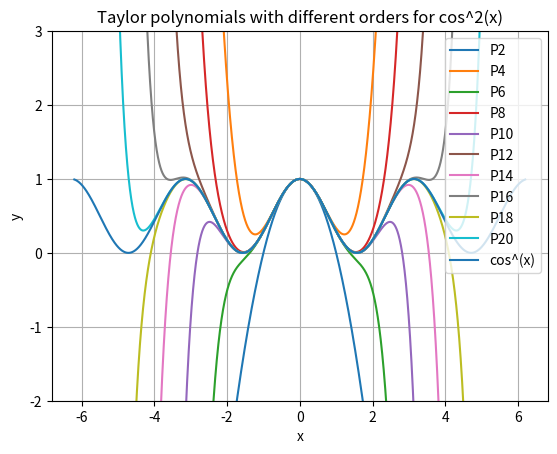

Recreate this plot in Python.
#import
import matplotlib.pyplot as plt
import numpy as np

#function
def factorial(n):
    if n == 0:
        return 1
    else:
        for i in range(1,n):
            n*=i

        return n

#init
x=[]
y=[]

#config chart
plt.title("Taylor polynomials with different orders for cos^2(x)")
plt.grid(axis = "both")
plt.xlabel("x")
plt.ylabel("y")
plt.ylim(-2, 3)

#generrate x
i=-6.2

while (i<=6.2):
    x.append(i)
    i+=0.001

#generate y
for i in range(1,11):
    for j in range(len(x)):
        y_temp=0

        for k in range(1,i+1):
            y_temp+=((((-1)**(k))*((2*x[j])**(2*k)))/(2*(factorial(2*k))))

        y.append(1+y_temp)

    plt.plot(x, y, label="P"+ str(2*i))
    y=[]

for i in range(len(x)):
    y.append((np.cos(x[i]))**2)

plt.plot(x, y, label="cos^(x)")

#show chart
plt.legend(loc="upper right")
plt.show()

#Copyright © 2025 AbramSoft. All rights reserved.